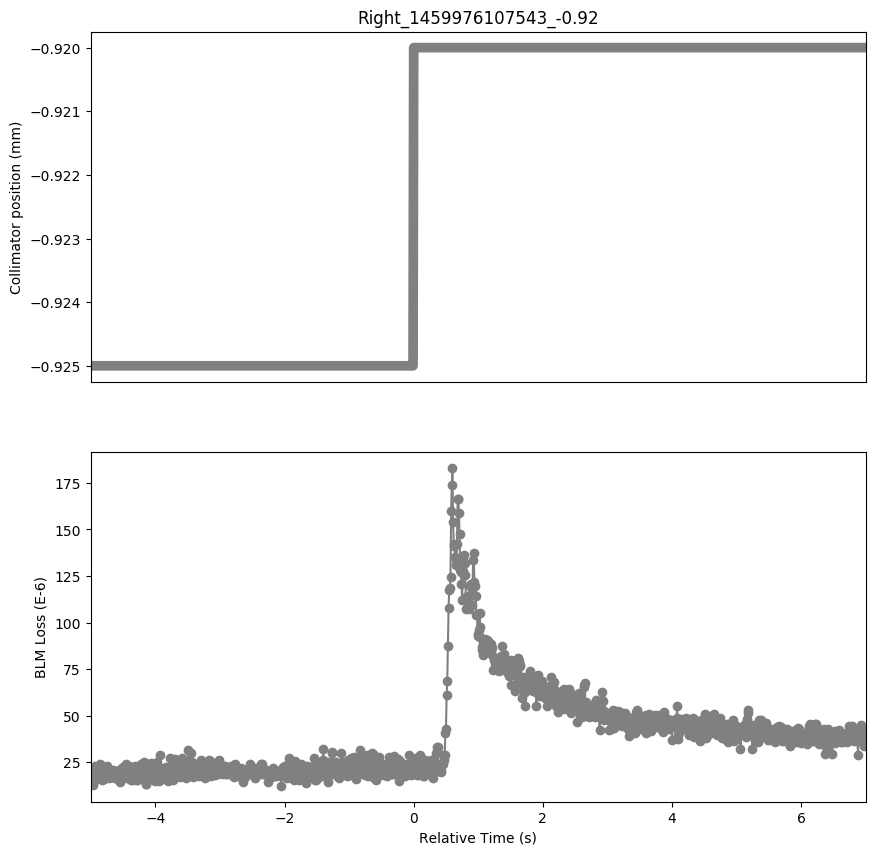

The file beside this chart, header and first rows:
Timestamp, position, BLMTI.04R7.B1E10_TCSG.A4R7.B1
1459976102550, -0.925, 1.5928e-05
1459976102560, -0.925, 1.7738e-05
1459976102570, -0.925, 1.5928e-05
1459976102580, -0.925, 1.267e-05
1459976102590, -0.925, 1.8100000000000003e-05
1459976102600, -0.925, 2.172e-05
1459976102610, -0.925, 2.3168000000000002e-05
1459976102620, -0.925, 1.9548e-05
1459976102630, -0.925, 1.7738e-05
1459976102640, -0.925, 1.5928e-05
1459976102650, -0.925, 1.7375999999999998e-05
1459976102660, -0.925, 1.9548e-05
1459976102670, -0.925, 1.9186e-05
1459976102680, -0.925, 1.8824e-05
1459976102690, -0.925, 2.0272000000000002e-05
1459976102700, -0.925, 2.4254000000000002e-05
1459976102710, -0.925, 2.172e-05
1459976102720, -0.925, 1.7738e-05
1459976102730, -0.925, 1.5204e-05
1459976102740, -0.925, 1.6652e-05
1459976102750, -0.925, 1.5928e-05
1459976102760, -0.925, 1.991e-05
1459976102770, -0.925, 1.9186e-05
1459976102780, -0.925, 2.0996e-05
1459976102790, -0.925, 1.7014e-05
1459976102800, -0.925, 2.3168000000000002e-05
1459976102810, -0.925, 2.0272000000000002e-05
1459976102820, -0.925, 1.9186e-05
1459976102830, -0.925, 1.629e-05
1459976102840, -0.925, 1.7375999999999998e-05
1459976102850, -0.925, 2.0634e-05
1459976102860, -0.925, 2.0996e-05
1459976102870, -0.925, 1.9548e-05
1459976102880, -0.925, 1.8100000000000003e-05
1459976102890, -0.925, 1.8824e-05
1459976102900, -0.925, 2.0634e-05
1459976102910, -0.925, 1.8462e-05
1459976102920, -0.925, 1.629e-05
1459976102930, -0.925, 1.629e-05
1459976102940, -0.925, 1.8824e-05
1459976102950, -0.925, 1.9186e-05
1459976102960, -0.925, 1.7738e-05
1459976102970, -0.925, 1.9548e-05
1459976102980, -0.925, 2.0634e-05
1459976102990, -0.925, 1.991e-05
1459976103000, -0.925, 1.7375999999999998e-05
1459976103010, -0.925, 1.448e-05
1459976103020, -0.925, 1.6652e-05
1459976103030, -0.925, 1.8824e-05
1459976103040, -0.925, 2.2082e-05
1459976103050, -0.925, 2.2444e-05
1459976103060, -0.925, 2.0272000000000002e-05
1459976103070, -0.925, 1.9548e-05
1459976103080, -0.925, 2.0634e-05
1459976103090, -0.925, 2.3891999999999998e-05
1459976103100, -0.925, 2.0272000000000002e-05
1459976103110, -0.925, 1.6652e-05
1459976103120, -0.925, 1.6652e-05
1459976103130, -0.925, 1.9186e-05
1459976103140, -0.925, 2.3168000000000002e-05
... 1,141 more rows
